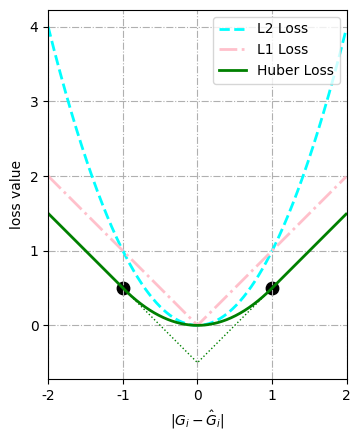

Python code for this plot:
#!/usr/bin/env python3
#coding=utf-8

import matplotlib.pyplot as plt
import numpy as np

# Print Special math symbols https://wizardforcel.gitbooks.io/matplotlib-user-guide/content/4.6.html
# import matplotlib.font_manager as fm
# # 使用Matplotlib的字体管理器加载中文字体
# my_font=fm.FontProperties(fname="C:\Windows\Fonts\simkai.ttf")


# 支持中文
from pylab import mpl
mpl.rcParams['font.sans-serif'] = ['AR PL UKai CN'] #matplotlib中自带的中文字体
#解决负号'-'显示为方块的问题
plt.rcParams['axes.unicode_minus']=False

x_data = np.arange(-2.0,2.0,0.01)

L1_loss = np.abs(x_data)
L2_loss = np.square(x_data)
smooth_L1_loss = 0.5*np.square(x_data)*(np.abs(x_data)<1) + (np.abs(x_data)-0.5)*(np.abs(x_data)>=1)

x_data_ex = np.arange(-1.0,1.0,0.01)
smooth_L1_loss_ext = (np.abs(x_data_ex)-0.5)*(np.abs(x_data_ex)<=1)




# 指定折线的颜色、线宽和样式
ln2, = plt.plot(x_data, L2_loss, color = 'cyan', linewidth = 2.0, linestyle = '--',label='L2 Loss')
ln1, = plt.plot(x_data, L1_loss, color = 'pink', linewidth = 2.0, linestyle = '-.',label='L1 Loss')
ln3, = plt.plot(x_data, smooth_L1_loss, color = 'green', linewidth = 2.0, linestyle = '-',label='Huber Loss')
ln4, = plt.plot(x_data_ex, smooth_L1_loss_ext, color = 'green', linewidth = 1.0, linestyle = ':')

plt.xlim([-2,2])
plt.ylabel('loss value')
plt.xlabel('$|G_{i}-\^G_{i}|$')  # +'$\^G_i_k$'
plt.grid(linestyle='-.')

plt.scatter(1,0.5,s=80,color='k')
plt.scatter(-1,0.5,s=80,color='k')
ax = plt.gca()
ax.set_aspect(1)

# 调用legend函数设置图例
# plt.legend(loc='lower right', prop=my_font)
plt.legend(loc='upper right')
# 调用show()函数显示图形
plt.savefig(r'F:\OD and GD Based on DL\Results Samples\smoothL1.svg')
plt.show()
